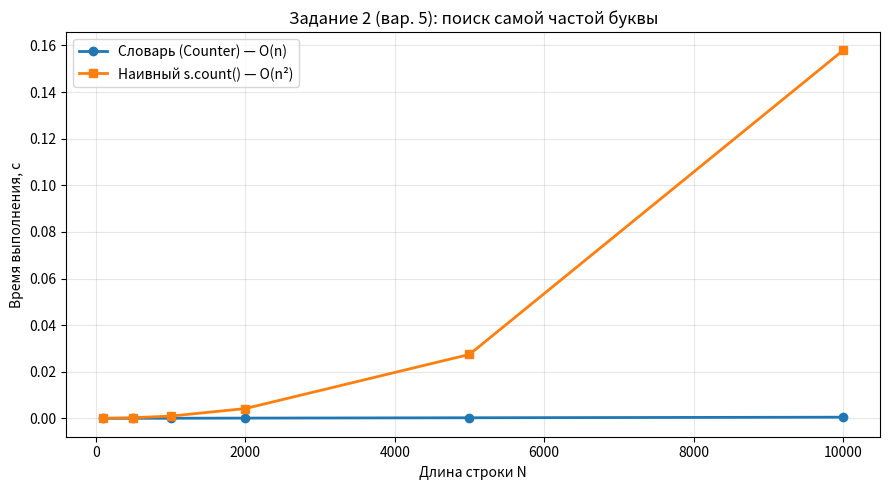

Recreate this plot in Python.
"""
Задание 2, вариант 5.

Дана строка. Определить, какая буква встречается чаще всего.

Алгоритм 1: подсчёт через словарь (Counter) — O(n).
Алгоритм 2: наивный перебор с s.count() — O(n^2).
"""

import random
import string
import time
import matplotlib.pyplot as plt
from collections import Counter

def most_frequent_dict(s: str):
    if not s:
        return None
    counts = Counter(s)
    return counts.most_common(1)[0][0]

def most_frequent_naive(s: str):
    if not s:
        return None
    max_char = s[0]
    max_count = 0
    for ch in s:
        cnt = s.count(ch)          # O(n)
        if cnt > max_count:
            max_count = cnt
            max_char = ch
    return max_char


def benchmark(func, sizes, reps=10):
    times = []
    for n in sizes:
        s = ''.join(random.choices(string.ascii_lowercase, k=n))
        start = time.perf_counter()
        for _ in range(reps):
            func(s)
        end = time.perf_counter()
        times.append((end - start) / reps)
    return times


def plot(sizes, t1, t2, filename):
    plt.figure(figsize=(9, 5))
    plt.plot(sizes, t1, marker='o', linewidth=2, label='Словарь (Counter) — O(n)')
    plt.plot(sizes, t2, marker='s', linewidth=2, label='Наивный s.count() — O(n²)')
    plt.xlabel('Длина строки N')
    plt.ylabel('Время выполнения, с')
    plt.title('Задание 2 (вар. 5): поиск самой частой буквы')
    plt.legend()
    plt.grid(True, alpha=0.3)
    plt.tight_layout()
    plt.savefig(filename, dpi=150)
    plt.show()


if __name__ == '__main__':
    sizes = [100, 500, 1_000, 2_000, 5_000, 10_000]

    t_dict = benchmark(most_frequent_dict, sizes, reps=20)
    t_naive = benchmark(most_frequent_naive, sizes, reps=3)

    plot(sizes, t_dict, t_naive, 'task2_comparison.png')

    test = "abracadabra"
    print(f"Строка: {test!r}")
    print(f"Словарь:  {most_frequent_dict(test)}")
    print(f"Наивный:  {most_frequent_naive(test)}")
